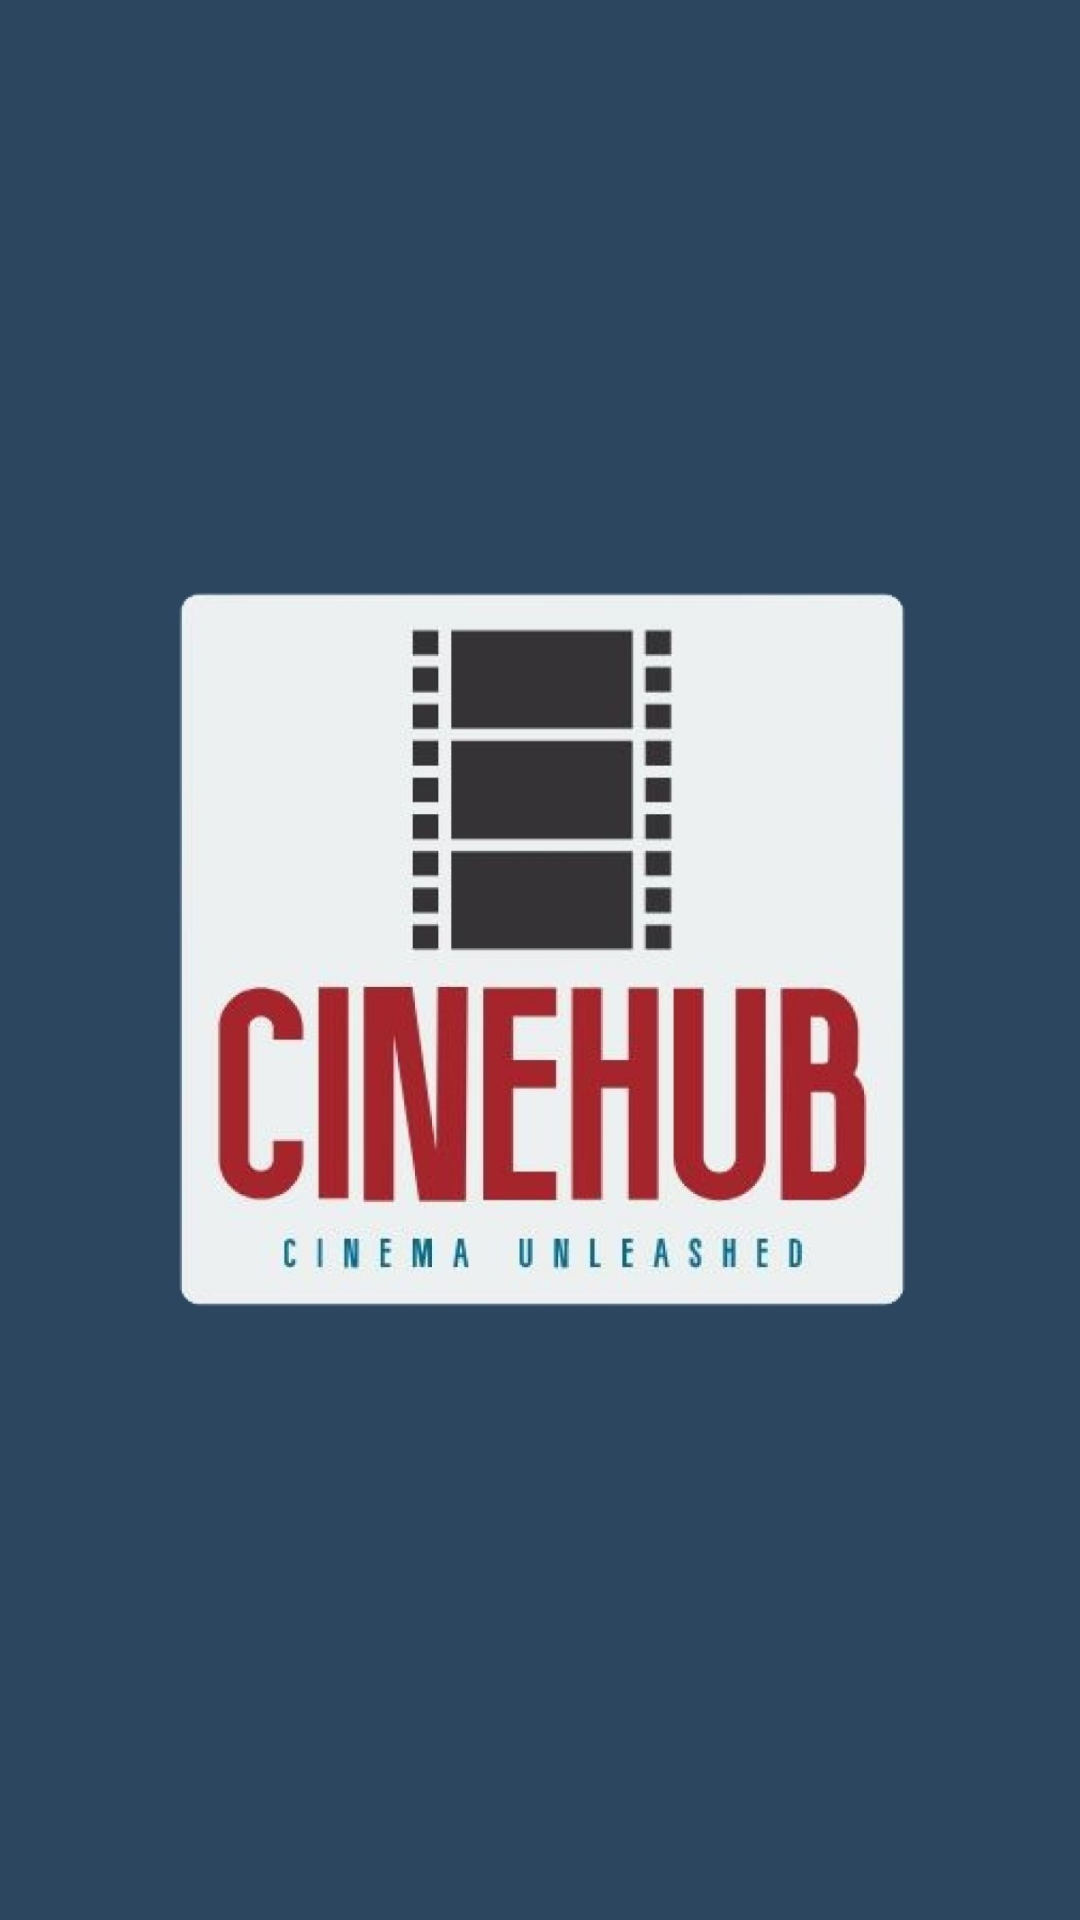

Reconstruct the res/layout file that produces this screen, plus the resources it refers to.
<!-- AndroidManifest.xml: application theme Theme.AppCompat.Light.NoActionBar -->
<!-- res/layout/activity_splash_screen.xml -->
<?xml version="1.0" encoding="utf-8"?>
<androidx.constraintlayout.widget.ConstraintLayout xmlns:android="http://schemas.android.com/apk/res/android"
    xmlns:app="http://schemas.android.com/apk/res-auto"
    xmlns:tools="http://schemas.android.com/tools"
    android:layout_width="match_parent"
    android:layout_height="match_parent"
    tools:context=".activities.SplashScreenActivity">

    <ImageView
        android:id="@+id/appLogoImageView"
        android:layout_width="wrap_content"
        android:layout_height="wrap_content"
        android:background="#2C465F"
        android:contentDescription="@string/splashScreen_bk_img_description"
        android:src="@drawable/splash_screen_background"
        app:layout_constraintEnd_toEndOf="parent"
        app:layout_constraintStart_toStartOf="parent"
        app:layout_constraintTop_toTopOf="parent" />

</androidx.constraintlayout.widget.ConstraintLayout>
<!-- resources referenced by this layout -->
<resources>
  <!-- drawable splash_screen_background: jpg bitmap (drawable, 100995 bytes) -->
  <string name="splashScreen_bk_img_description">splash screen background</string>
</resources>
